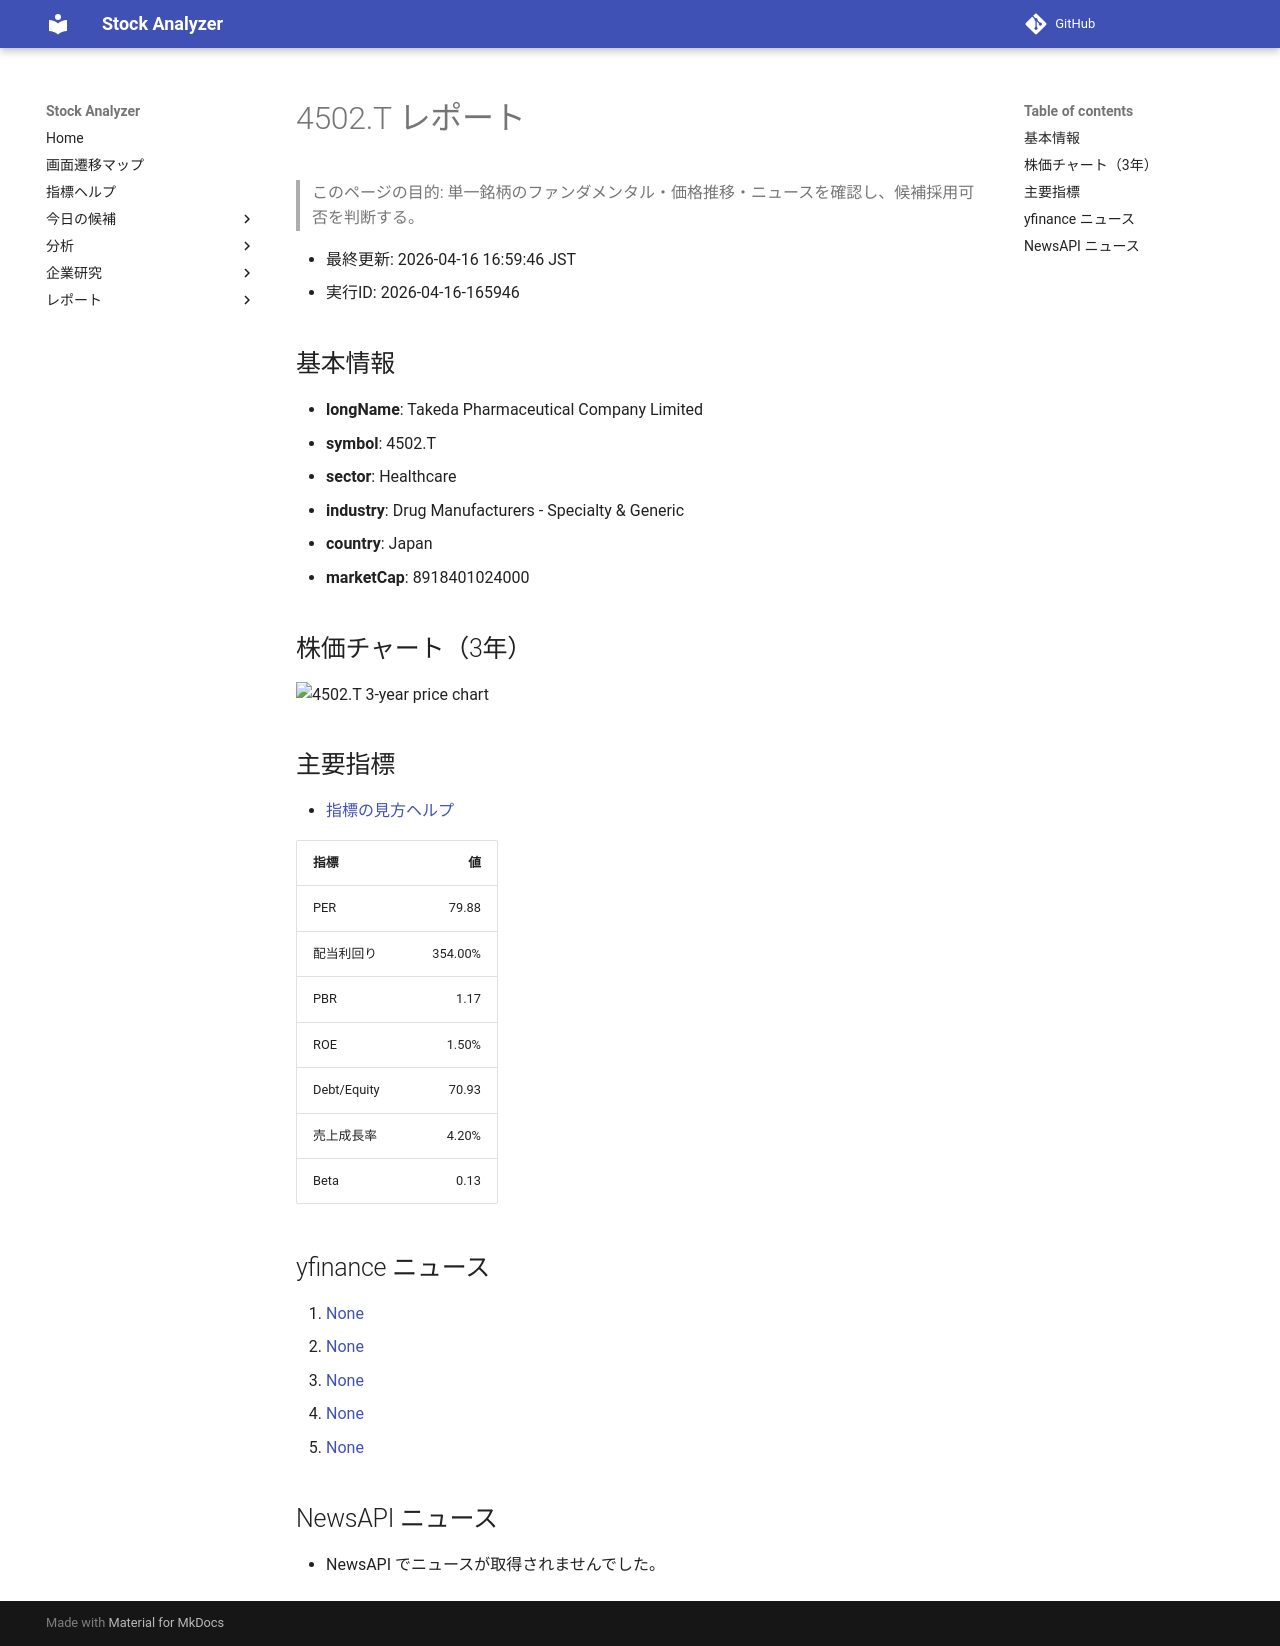

repository: Yumi-note/Making-APP · page: stocks/2026-04-16/165946/4502_T/index.html · generator: mkdocs

# 4502.T レポート

> このページの目的: 単一銘柄のファンダメンタル・価格推移・ニュースを確認し、候補採用可否を判断する。

- 最終更新: 2026-04-16 16:59:46 JST
- 実行ID: 2026-04-16-165946

## 基本情報

- **longName**: Takeda Pharmaceutical Company Limited
- **symbol**: 4502.T
- **sector**: Healthcare
- **industry**: Drug Manufacturers - Specialty & Generic
- **country**: Japan
- **marketCap**: 8918401024000

## 株価チャート（3年）

![4502.T 3-year price chart](4502_T_3y.png)

## 主要指標

- [指標の見方ヘルプ](../../../../indicators.md)

| 指標 | 値 |
|---|---:|
| PER | 79.88 |
| 配当利回り | 354.00% |
| PBR | 1.17 |
| ROE | 1.50% |
| Debt/Equity | 70.93 |
| 売上成長率 | 4.20% |
| Beta | 0.13 |

## yfinance ニュース

1. [None](None)
2. [None](None)
3. [None](None)
4. [None](None)
5. [None](None)

## NewsAPI ニュース

- NewsAPI でニュースが取得されませんでした。
